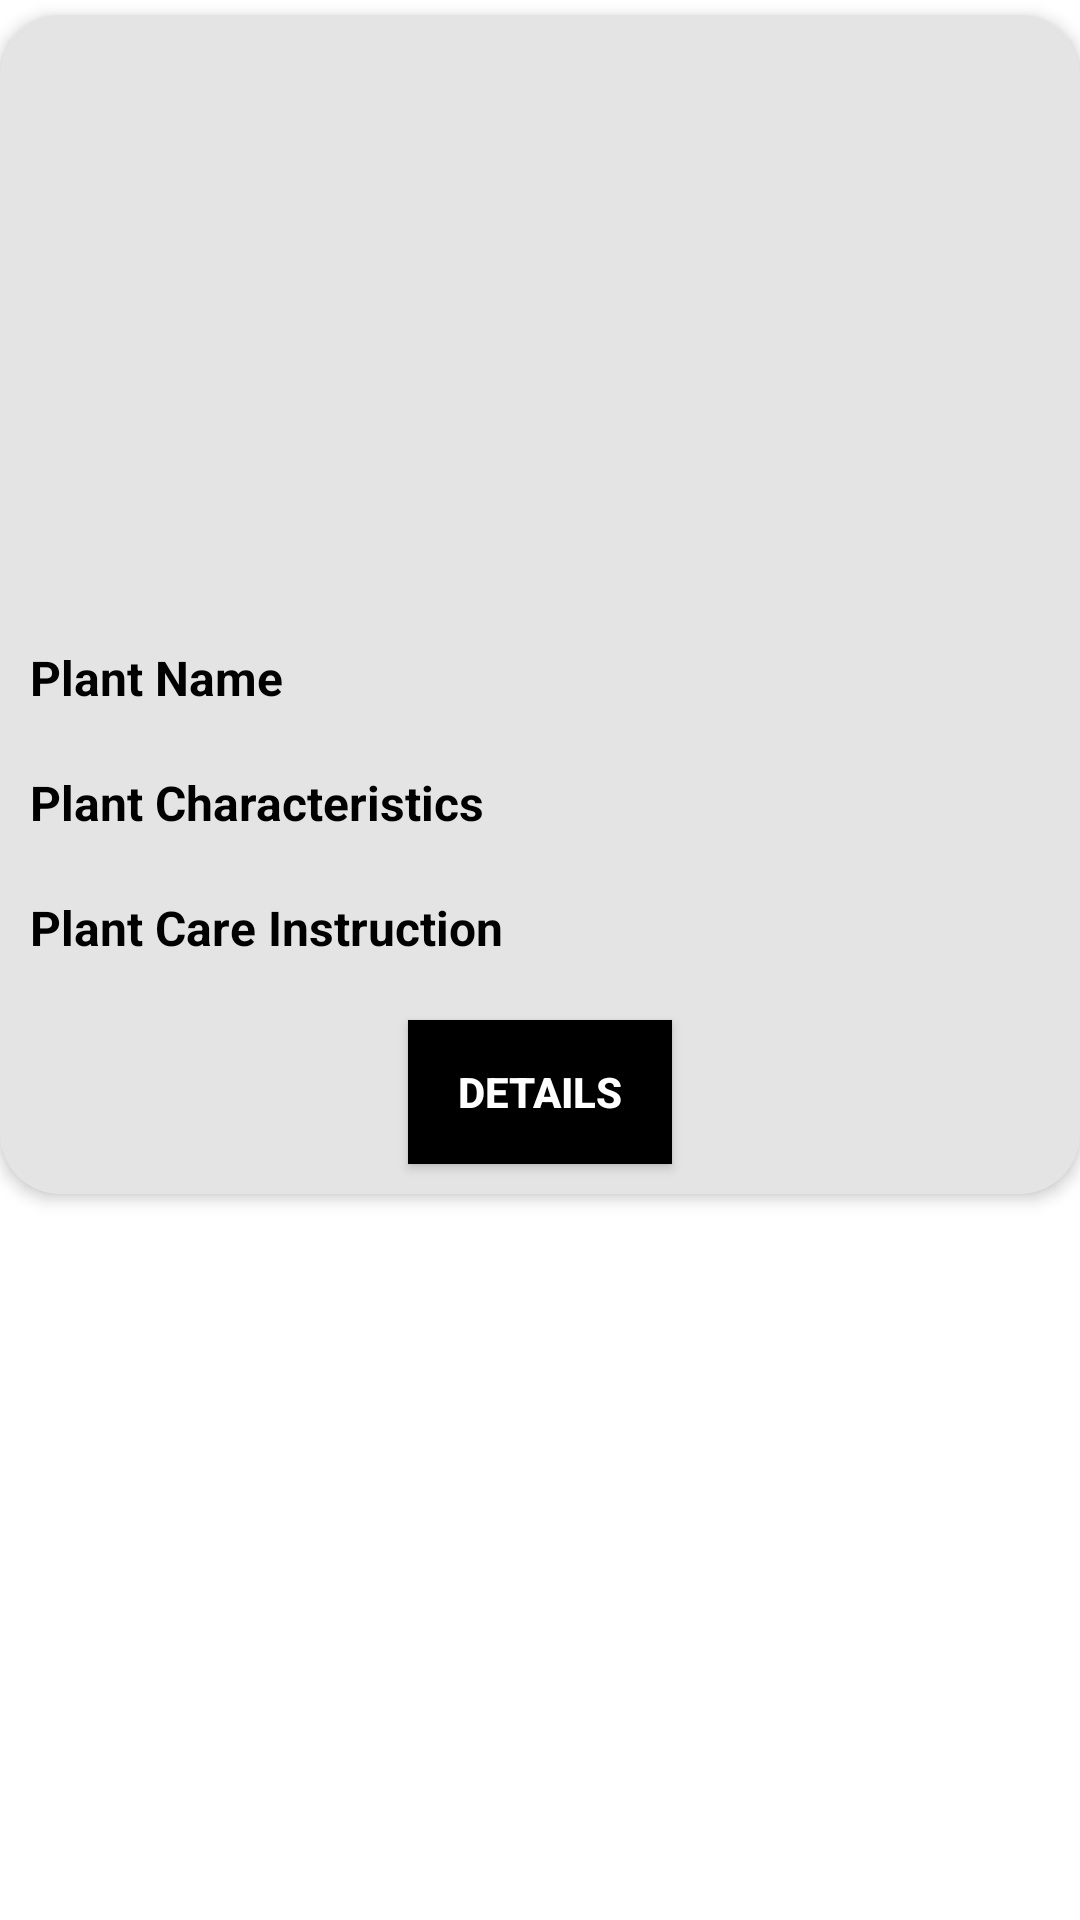

Android layout source for this screen:
<!-- AndroidManifest.xml: application theme Theme.Plant_Pal_40 -->
<!-- res/layout/upload_product_item.xml -->
<?xml version="1.0" encoding="utf-8"?>
<LinearLayout xmlns:android="http://schemas.android.com/apk/res/android"
    android:layout_width="match_parent"
    android:layout_height="wrap_content"
    xmlns:app="http://schemas.android.com/apk/res-auto"
    android:orientation="vertical"
    android:background="#FFFFFF"
    android:layout_margin="5dp"
    >

    <androidx.cardview.widget.CardView
        android:layout_marginTop="5dp"
        android:layout_width="match_parent"
        android:layout_height="wrap_content"
        android:backgroundTint="#E4E4E4"
        app:cardCornerRadius="20dp"
        android:elevation="3dp"
        app:cardElevation="3dp"
        android:padding="10dp"
        android:id="@+id/cardviewadminuploadprdt"
        >

        <LinearLayout
            android:layout_width="match_parent"
            android:layout_height="match_parent"
            android:orientation="vertical"
            >
            <FrameLayout
                android:layout_width="match_parent"
                android:layout_height="wrap_content">
                <ImageView
                    android:layout_width="match_parent"
                    android:layout_height="200dp"
                    android:scaleType="fitXY"
                    android:id="@+id/adminimgupldprdtshow"
                    />

            </FrameLayout>

            <LinearLayout
                android:layout_width="match_parent"
                android:layout_height="wrap_content"
                android:orientation="horizontal">

                <TextView
                    android:layout_width="wrap_content"
                    android:layout_height="wrap_content"
                    android:text="Plant Name"
                    android:textStyle="bold"
                    android:textColor="@color/black"
                    android:textSize="16sp"
                    android:layout_marginStart="10dp"
                    android:layout_marginTop="10dp"
                    android:layout_marginBottom="10dp"
                    android:id="@+id/adminshowplantname"/>

            </LinearLayout>

            <LinearLayout
                android:layout_width="match_parent"
                android:layout_height="wrap_content"
                android:orientation="horizontal">

                <TextView
                    android:layout_width="wrap_content"
                    android:layout_height="wrap_content"
                    android:text="Plant Characteristics"
                    android:textStyle="bold"
                    android:textColor="@color/black"
                    android:textSize="16sp"
                    android:layout_marginStart="10dp"
                    android:layout_marginEnd="10dp"
                    android:layout_marginTop="10dp"
                    android:layout_marginBottom="10dp"
                    android:id="@+id/adminshowplc"/>

            </LinearLayout>


            <LinearLayout
                android:layout_width="match_parent"
                android:layout_height="wrap_content"
                android:orientation="horizontal">

                <TextView
                    android:layout_width="match_parent"
                    android:layout_height="wrap_content"
                    android:text="Car Descripation"
                    android:textColor="#000"
                    android:textStyle="bold"
                    android:textSize="16sp"
                    android:id="@+id/adminshowcardesc"
                    android:layout_marginStart="10dp"
                    android:layout_marginEnd="10dp"
                    android:layout_marginTop="10dp"
                    android:layout_marginBottom="10dp"
                    android:visibility="gone"
                    />


            </LinearLayout>


            <LinearLayout
                android:layout_width="match_parent"
                android:layout_height="wrap_content"
                android:orientation="horizontal">

                <TextView
                    android:layout_width="match_parent"
                    android:layout_height="wrap_content"
                    android:text="Plant Care Instruction"
                    android:textColor="#000"
                    android:textStyle="bold"
                    android:textSize="16sp"
                    android:id="@+id/adminshowcareinst"
                    android:layout_marginStart="10dp"
                    android:layout_marginEnd="10dp"
                    android:layout_marginTop="10dp"
                    android:layout_marginBottom="10dp"
                    />


            </LinearLayout>

            <LinearLayout
                android:layout_width="match_parent"
                android:layout_height="wrap_content"
                android:orientation="horizontal">

                <TextView
                    android:layout_width="match_parent"
                    android:layout_height="wrap_content"
                    android:text="Plant Growth Habits"
                    android:textColor="#000"
                    android:textStyle="bold"
                    android:textSize="16sp"
                    android:id="@+id/adminshowpgh"
                    android:layout_marginStart="10dp"
                    android:layout_marginEnd="10dp"
                    android:layout_marginTop="10dp"
                    android:layout_marginBottom="10dp"
                    android:visibility="gone"
                    />
            </LinearLayout>


            <LinearLayout
                android:layout_width="match_parent"
                android:layout_height="wrap_content"
                android:orientation="horizontal">

                <TextView
                    android:layout_width="match_parent"
                    android:layout_height="wrap_content"
                    android:text="Plant Stock"
                    android:textColor="#000"
                    android:textStyle="bold"
                    android:textSize="16sp"
                    android:id="@+id/adminshowplantstock"
                    android:layout_marginStart="10dp"
                    android:layout_marginEnd="10dp"
                    android:layout_marginTop="10dp"
                    android:layout_marginBottom="10dp"
                    android:visibility="gone"
                    />
            </LinearLayout>



            <LinearLayout
                android:layout_width="match_parent"
                android:layout_height="wrap_content"
                android:orientation="horizontal">

                <TextView
                    android:layout_width="match_parent"
                    android:layout_height="wrap_content"
                    android:text="Plant Price"
                    android:textColor="#000"
                    android:textStyle="bold"
                    android:textSize="16sp"
                    android:id="@+id/adminshowplantprices"
                    android:layout_marginStart="10dp"
                    android:layout_marginEnd="10dp"
                    android:layout_marginTop="10dp"
                    android:layout_marginBottom="10dp"
                    android:visibility="gone"
                    />
            </LinearLayout>



            <LinearLayout
                android:layout_width="match_parent"
                android:layout_height="wrap_content"
                android:orientation="vertical"
                >

                <Button

                    android:layout_width="wrap_content"
                    android:layout_height="wrap_content"
                    android:layout_gravity="center"
                    android:layout_marginTop="10dp"
                    android:layout_marginBottom="10dp"
                    android:text="Details"
                    android:textColor="@color/white"
                    android:textStyle="bold"
                    android:background="#000"
                    android:id="@+id/seedetailsadminprdt"
                    />
            </LinearLayout>





        </LinearLayout>

    </androidx.cardview.widget.CardView>


</LinearLayout>
<!-- resources referenced by this layout -->
<resources>
  <style name="Theme.Plant_Pal_40" parent="Theme.MaterialComponents.DayNight.DarkActionBar">
          
          <item name="colorPrimary">@color/purple_500</item>
          <item name="colorPrimaryVariant">@color/purple_700</item>
          <item name="colorOnPrimary">@color/white</item>
          
          <item name="colorSecondary">@color/teal_200</item>
          <item name="colorSecondaryVariant">@color/teal_700</item>
          <item name="colorOnSecondary">@color/black</item>
          
          <item name="android:statusBarColor">?attr/colorPrimaryVariant</item>
          
      </style>
  <!-- not gathered from this repository: default colours our renderer supplied (Android Studio template values) -->
  <color name="purple_500">#FF6200EE</color>
  <color name="purple_700">#FF3700B3</color>
  <color name="teal_200">#FF03DAC5</color>
  <color name="teal_700">#FF018786</color>
  <color name="black">#FF000000</color>
  <color name="white">#FFFFFFFF</color>
</resources>
